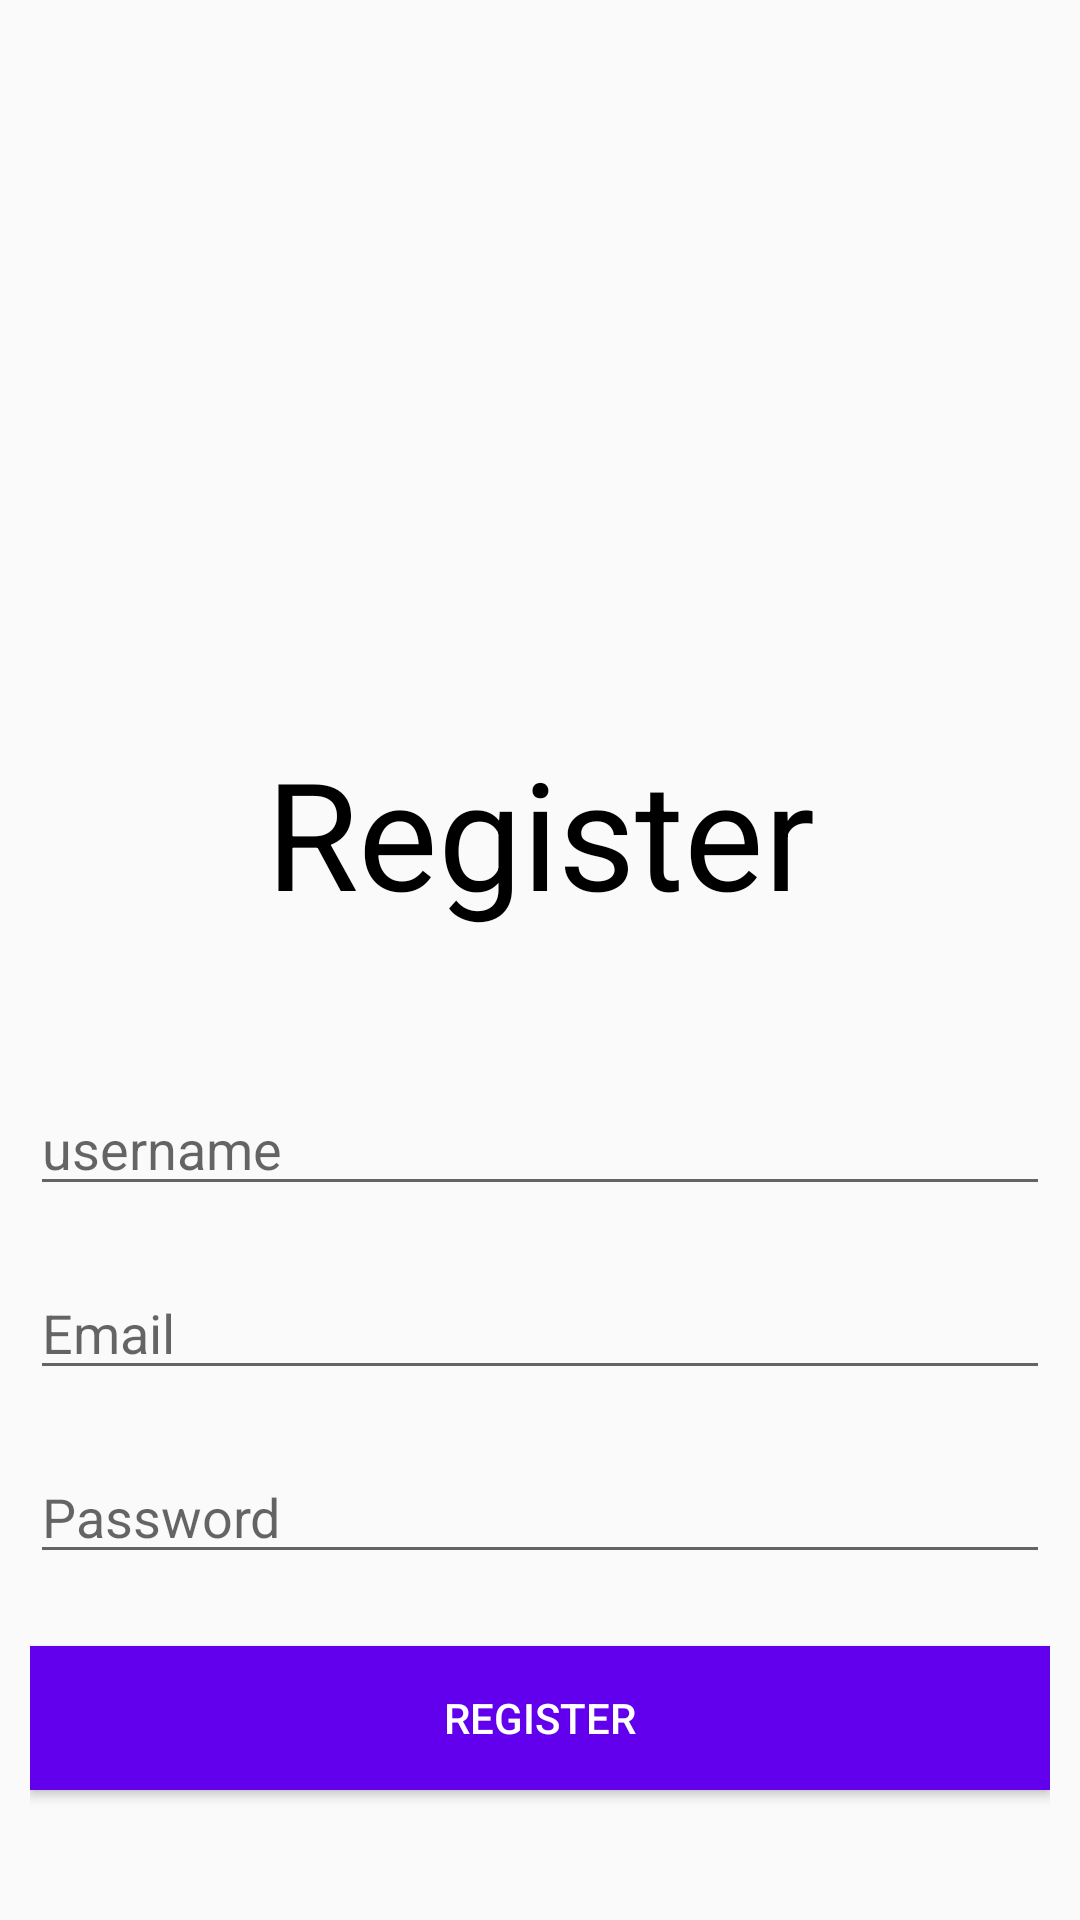

Android layout source for this screen:
<!-- AndroidManifest.xml: application theme AppTheme -->
<!-- res/layout/activity_register.xml -->
<?xml version="1.0" encoding="utf-8"?>
<androidx.constraintlayout.widget.ConstraintLayout xmlns:android="http://schemas.android.com/apk/res/android"
    xmlns:app="http://schemas.android.com/apk/res-auto"
    xmlns:tools="http://schemas.android.com/tools"
    android:layout_width="match_parent"
    android:layout_height="match_parent"
    android:paddingHorizontal="10dp"
    tools:context=".RegisterActivity">


    <TextView
        android:id="@+id/tv_Login"
        android:layout_width="0dp"
        android:layout_height="wrap_content"
        android:layout_marginTop="244dp"
        android:text="@string/text_register"
        android:textAlignment="center"
        android:textColor="@android:color/black"
        android:textSize="50sp"
        app:layout_constraintEnd_toEndOf="parent"
        app:layout_constraintHorizontal_bias="0.0"
        app:layout_constraintStart_toStartOf="parent"
        app:layout_constraintTop_toTopOf="parent" />

    <EditText
        android:id="@+id/edt_username"
        android:layout_width="0dp"
        android:layout_height="wrap_content"
        android:layout_marginTop="50dp"
        android:ems="10"
        android:hint="@string/text_username"
        app:layout_constraintEnd_toEndOf="parent"
        app:layout_constraintHorizontal_bias="0.497"
        app:layout_constraintStart_toStartOf="parent"
        app:layout_constraintTop_toBottomOf="@+id/tv_Login" />

    <EditText
        android:id="@+id/edt_email"
        android:layout_width="0dp"
        android:layout_height="wrap_content"
        android:layout_marginTop="20dp"
        android:ems="10"
        android:hint="@string/text_email"
        app:layout_constraintEnd_toEndOf="parent"
        app:layout_constraintHorizontal_bias="0.497"
        app:layout_constraintStart_toStartOf="parent"
        app:layout_constraintTop_toBottomOf="@+id/edt_username" />

    <EditText
        android:id="@+id/edt_password"
        android:layout_width="0dp"
        android:layout_height="wrap_content"
        android:layout_marginTop="20dp"
        android:ems="10"
        android:hint="@string/text_password"
        app:layout_constraintEnd_toEndOf="parent"
        app:layout_constraintHorizontal_bias="0.497"
        app:layout_constraintStart_toStartOf="parent"
        app:layout_constraintTop_toBottomOf="@+id/edt_email" />



    <Button
        android:id="@+id/btn_register"
        android:layout_width="0dp"
        android:layout_height="wrap_content"
        android:layout_marginTop="24dp"
        android:background="@color/colorPrimary"
        android:text="@string/text_register"
        android:textColor="@android:color/white"
        app:layout_constraintEnd_toEndOf="parent"
        app:layout_constraintStart_toStartOf="parent"
        app:layout_constraintTop_toBottomOf="@+id/edt_password" />


</androidx.constraintlayout.widget.ConstraintLayout>
<!-- resources referenced by this layout -->
<resources>
  <string name="text_email">Email</string>
  <string name="text_password">Password</string>
  <string name="text_register">Register</string>
  <string name="text_username">username</string>
  <style name="AppTheme" parent="Theme.AppCompat.Light.DarkActionBar">
          
          <item name="colorPrimary">@color/colorPrimary</item>
          <item name="colorPrimaryDark">@color/colorPrimaryDark</item>
          <item name="colorAccent">@color/colorAccent</item>
      </style>
  <!-- not gathered from this repository: default colours our renderer supplied (Android Studio template values) -->
  <color name="colorPrimary">#FF6200EE</color>
  <color name="colorPrimaryDark">#FF3700B3</color>
  <color name="colorAccent">#FF03DAC5</color>
</resources>
